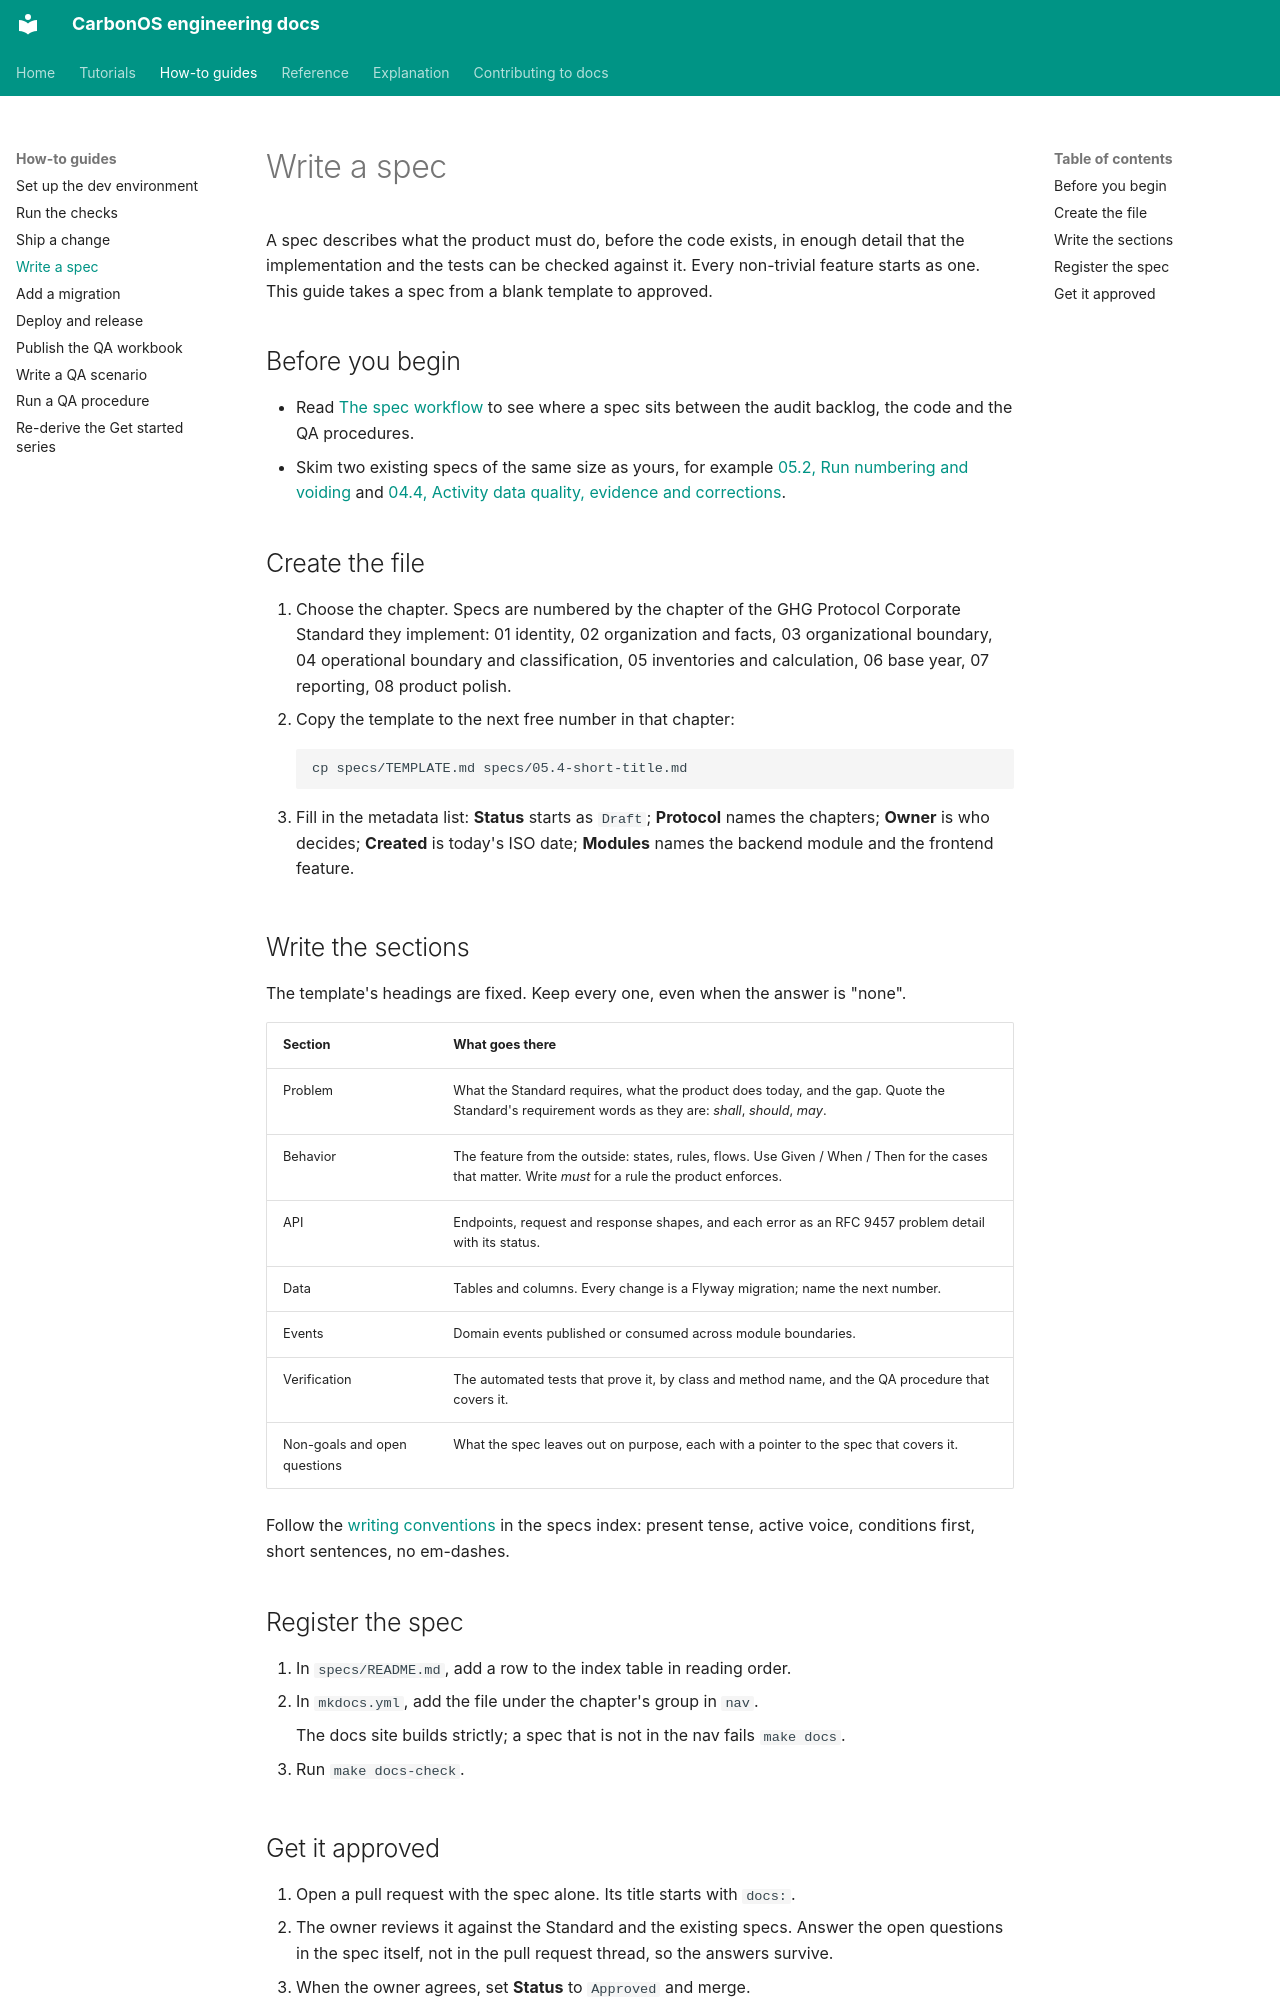

repository: miketak/carbonos · page: how-to/write-a-spec/index.html · generator: mkdocs

---
owner: miketak
last_reviewed: 2026-09-09
---

# Write a spec

A spec describes what the product must do, before the code exists, in
enough detail that the implementation and the tests can be checked against
it. Every non-trivial feature starts as one. This guide takes a spec from a
blank template to approved.

## Before you begin

- Read [The spec workflow](../explanation/spec-workflow.md) to see where
  a spec sits between the audit backlog, the code and the QA procedures.
- Skim two existing specs of the same size as yours, for example
  [05.2, Run numbering and voiding](../specs/05.2-run-numbering-and-voiding.md)
  and [04.4, Activity data quality, evidence and corrections](../specs/04.4-activity-data-quality-evidence-and-corrections.md).

## Create the file

1. Choose the chapter. Specs are numbered by the chapter of the GHG
   Protocol Corporate Standard they implement: 01 identity, 02
   organization and facts, 03 organizational boundary, 04 operational
   boundary and classification, 05 inventories and calculation, 06 base
   year, 07 reporting, 08 product polish.
2. Copy the template to the next free number in that chapter:

    ```bash
    cp specs/TEMPLATE.md specs/05.4-short-title.md
    ```

3. Fill in the metadata list: **Status** starts as `Draft`; **Protocol**
   names the chapters; **Owner** is who decides; **Created** is today's ISO
   date; **Modules** names the backend module and the frontend feature.

## Write the sections

The template's headings are fixed. Keep every one, even when the answer is
"none".

| Section | What goes there |
| --- | --- |
| Problem | What the Standard requires, what the product does today, and the gap. Quote the Standard's requirement words as they are: *shall*, *should*, *may*. |
| Behavior | The feature from the outside: states, rules, flows. Use Given / When / Then for the cases that matter. Write *must* for a rule the product enforces. |
| API | Endpoints, request and response shapes, and each error as an RFC 9457 problem detail with its status. |
| Data | Tables and columns. Every change is a Flyway migration; name the next number. |
| Events | Domain events published or consumed across module boundaries. |
| Verification | The automated tests that prove it, by class and method name, and the QA procedure that covers it. |
| Non-goals and open questions | What the spec leaves out on purpose, each with a pointer to the spec that covers it. |

Follow the [writing conventions](../specs/README.md#writing-conventions)
in the specs index: present tense, active voice, conditions first, short
sentences, no em-dashes.

## Register the spec

1. In `specs/README.md`, add a row to the index table in reading order.
2. In `mkdocs.yml`, add the file under the chapter's group in `nav`.

    The docs site builds strictly; a spec that is not in the nav fails
    `make docs`.

3. Run `make docs-check`.
